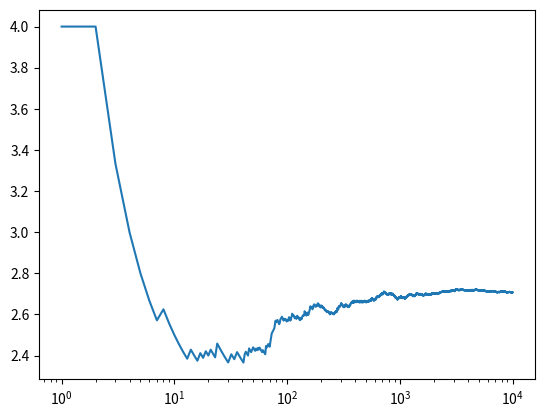

Write Python code to recreate this figure.
import matplotlib.pyplot as plt
import numpy as np

n=10000
totalnumber=np.zeros(n)

for i in range(n):

    sum=0
    number=0

    while sum < 1:
        number+=1 
        sum += np.random.uniform(0,1)
    
    if i ==0:
        totalnumber[i] = number
    if i > 0 :
        totalnumber[i] = totalnumber[i-1]+number

plt.semilogx(np.arange(1,n+1), totalnumber/np.arange(1,n+1))

plt.savefig('e.png')

plt.show();
